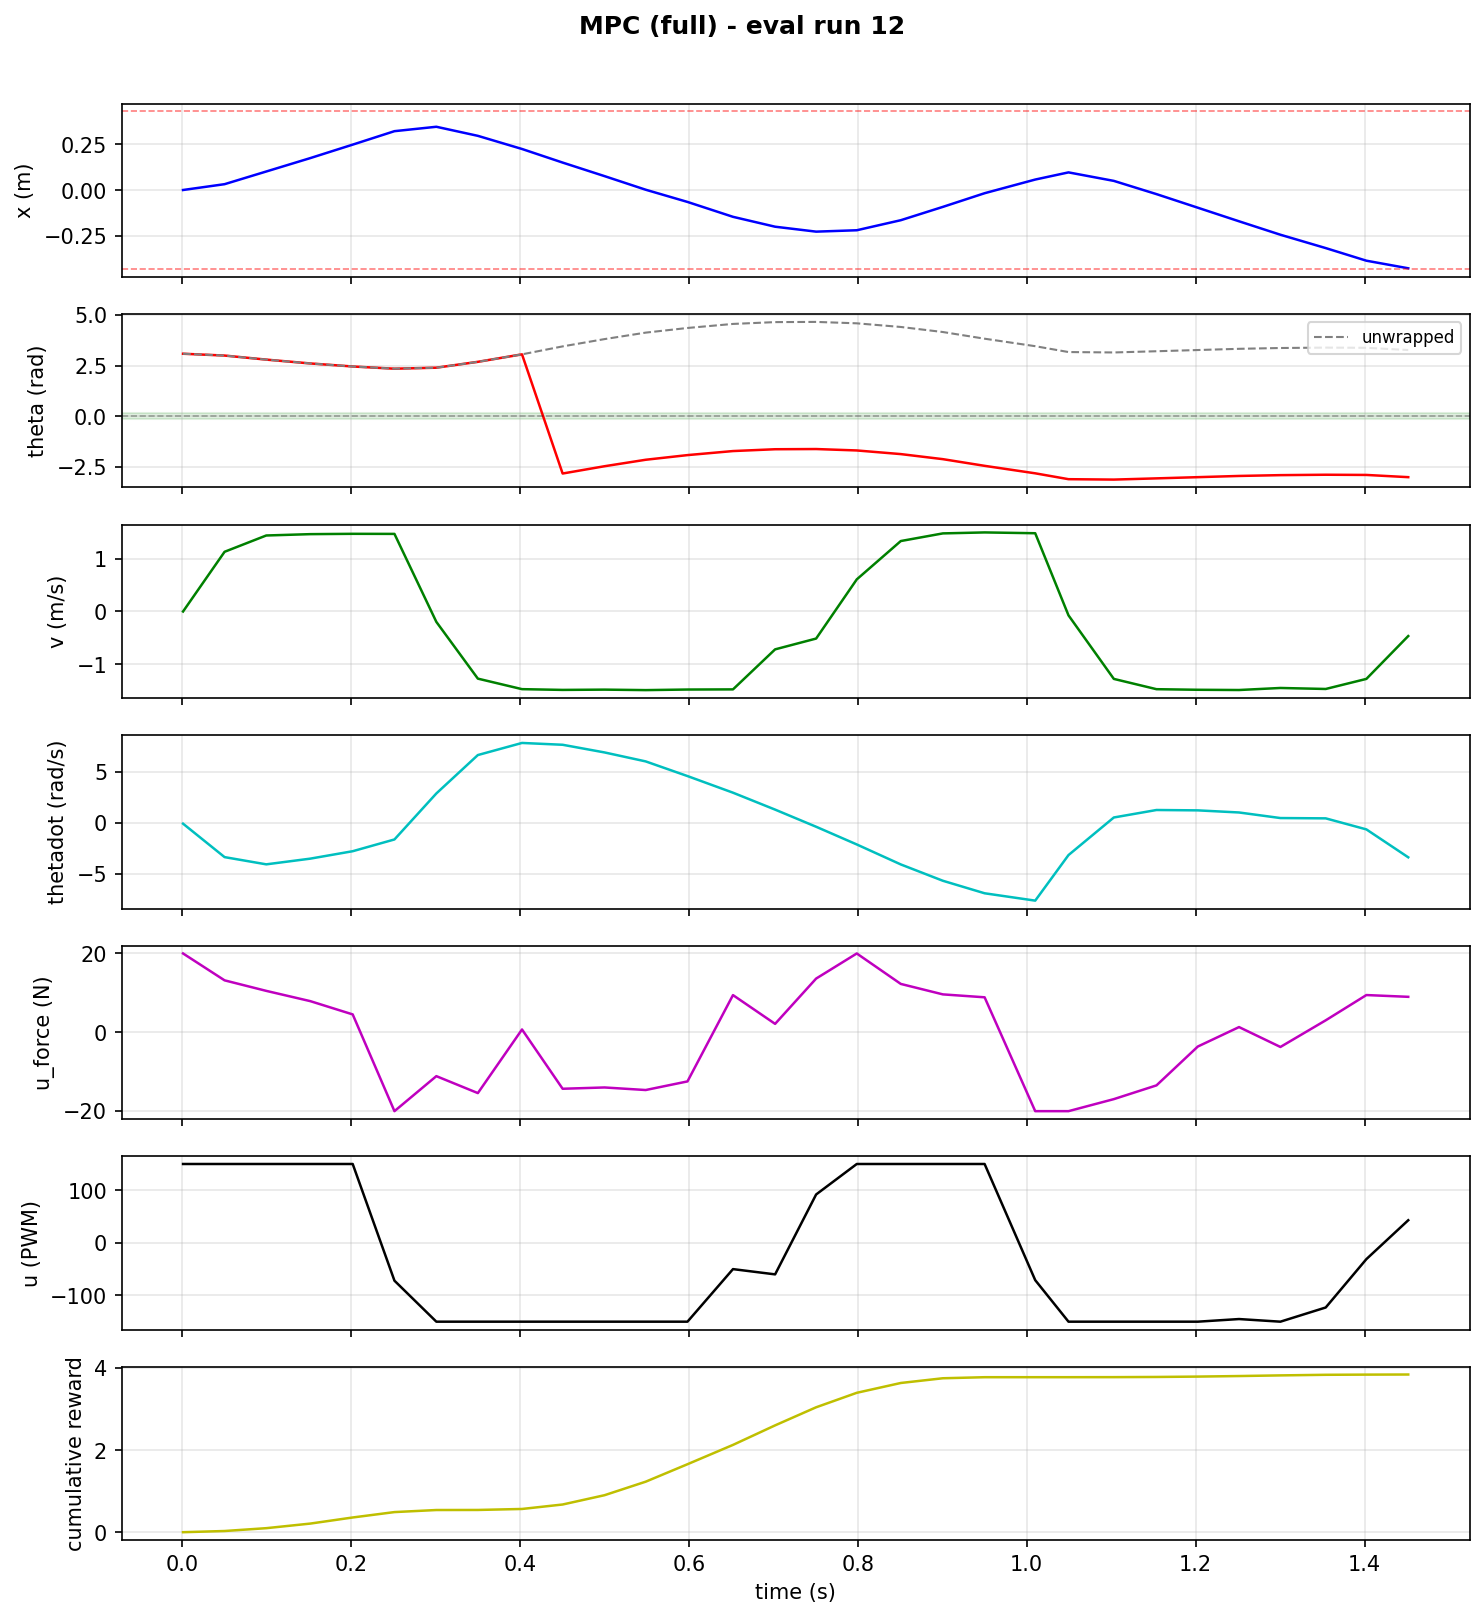

Source data for this figure (header and first rows):
step, time_s, x_counts, x_m, theta_rad, theta_unwrapped, v_counts_s, v_m_s, thetadot_rad_s, tripped, u_force_N, u_pwm, reward, cum_reward, upright, stabilized, solve_success, solve_retry, solve_time_ms, host_solve_ms
1, 0.0009676, 32.0, 0.00125, 3.09, 3.09, 0.0, 0.0, -0.078, 0, 20.0, 150, 0.005004, 0.005004, 0, 0, 1.0, 0.0, 0.3889, 0.6987
2, 0.05014, 844.0, 0.03297, 3.0, 3.0, 28919, 1.13, -3.364, 0, 13.18, 150, 0.02889, 0.03389, 0, 0, 0.0, 1.0, 2.336, 3.18
3, 0.09949, 2612, 0.102, 2.8, 2.8, 36815, 1.438, -4.074, 0, 10.51, 150, 0.069, 0.1029, 0, 0, 0.0, 1.0, 2.017, 2.969
4, 0.1516, 4482, 0.1751, 2.61, 2.61, 37464, 1.463, -3.514, 0, 7.909, 150, 0.1117, 0.2146, 0, 0, 1.0, 0.0, 0.969, 2.116
5, 0.2019, 6361, 0.2485, 2.46, 2.46, 37623, 1.47, -2.784, 0, 4.541, 150, 0.1486, 0.3632, 0, 0, 0.0, 1.0, 2.666, 3.549
6, 0.2513, 8239, 0.3218, 2.35, 2.35, 37585, 1.468, -1.628, 0, -20.0, -72, 0.1313, 0.4946, 0, 0, 0.0, 1.0, 2.868, 3.702
7, 0.3009, 8854, 0.3459, 2.4, 2.4, -5035, -0.1967, 2.892, 0, -11.12, -150, 0.05012, 0.5447, 0, 0, 0.0, 1.0, 2.984, 3.849
8, 0.3501, 7588, 0.2964, 2.69, 2.69, -32524, -1.27, 6.666, 0, -15.42, -150, 0.001663, 0.5463, 0, 0, 0.0, 1.0, 2.912, 3.777
9, 0.4023, 5754, 0.2248, 3.06, 3.06, -37620, -1.47, 7.855, 0, 0.7214, -150, 0.02408, 0.5704, 0, 0, 0.0, 1.0, 2.781, 3.523
10, 0.4504, 3858, 0.1507, -2.83, 3.453, -37984, -1.484, 7.676, 0, -14.32, -150, 0.1086, 0.679, 0, 0, 0.0, 1.0, 1.43, 2.257
11, 0.5, 1968, 0.07687, -2.47, 3.813, -37850, -1.479, 6.923, 0, -13.99, -150, 0.2263, 0.9053, 0, 0, 1.0, 0.0, 0.8011, 1.617
12, 0.5488, 71.0, 0.002773, -2.15, 4.133, -38084, -1.488, 6.042, 0, -14.64, -150, 0.3288, 1.234, 0, 0, 1.0, 0.0, 0.8282, 1.768
13, 0.5983, -1633, -0.06379, -1.92, 4.363, -37805, -1.477, 4.601, 0, -12.46, -150, 0.4252, 1.659, 0, 0, 0.0, 1.0, 1.659, 2.464
14, 0.6522, -3710, -0.1449, -1.72, 4.563, -37733, -1.474, 2.967, 0, 9.44, -50, 0.4702, 2.13, 0, 0, 0.0, 1.0, 2.384, 3.238
15, 0.7021, -5090, -0.1988, -1.63, 4.653, -18347, -0.7167, 1.304, 0, 2.144, -60, 0.4754, 2.605, 0, 0, 0.0, 1.0, 2.058, 2.962
16, 0.7506, -5778, -0.2257, -1.62, 4.663, -13111, -0.5121, -0.38, 0, 13.63, 92, 0.4402, 3.045, 0, 0, 0.0, 1.0, 1.64, 2.826
17, 0.7988, -5584, -0.2181, -1.69, 4.593, 15560, 0.6078, -2.12, 0, 20.0, 150, 0.3524, 3.398, 0, 0, 1.0, 0.0, 1.063, 1.843
18, 0.8509, -4183, -0.1634, -1.87, 4.413, 34127, 1.333, -4.083, 0, 12.27, 150, 0.239, 3.637, 0, 0, 1.0, 0.0, 0.6059, 1.364
19, 0.9007, -2325, -0.09082, -2.12, 4.163, 37829, 1.478, -5.687, 0, 9.623, 150, 0.1149, 3.751, 0, 0, 1.0, 0.0, 0.7601, 1.829
20, 0.9501, -417.0, -0.01629, -2.45, 3.833, 38298, 1.496, -6.917, 0, 8.883, 150, 0.02563, 3.777, 0, 0, 1.0, 0.0, 1.234, 2.061
21, 1.01, 1489, 0.05816, -2.82, 3.463, 37907, 1.481, -7.64, 0, -20.0, -71, 0.0002495, 3.777, 0, 0, 0.0, 1.0, 3.114, 4.049
22, 1.049, 2489, 0.09723, -3.11, 3.173, -1876, -0.07328, -3.162, 0, -20.0, -150, 3.359702805183887e-05, 3.777, 0, 0, 1.0, 0.0, 1.106, 2.139
23, 1.103, 1303, 0.0509, -3.13, 3.153, -32655, -1.276, 0.531, 0, -16.95, -150, 0.001281, 3.779, 0, 0, 0.0, 1.0, 2.575, 3.527
24, 1.154, -544.0, -0.02125, -3.07, 3.213, -37638, -1.47, 1.266, 0, -13.46, -150, 0.004323, 3.783, 0, 0, 0.0, 1.0, 3.056, 4.174
25, 1.203, -2441, -0.09535, -3.01, 3.273, -37921, -1.481, 1.23, 0, -3.603, -150, 0.009149, 3.792, 0, 0, 0.0, 1.0, 3.076, 3.987
26, 1.251, -4335, -0.1693, -2.95, 3.333, -38037, -1.486, 1.023, 0, 1.329, -145, 0.01335, 3.805, 0, 0, 0.0, 1.0, 3.202, 4.171
27, 1.3, -6210, -0.2426, -2.91, 3.373, -37048, -1.447, 0.475, 0, -3.718, -150, 0.01574, 3.821, 0, 0, 0.0, 1.0, 3.231, 4.15
28, 1.354, -8073, -0.3154, -2.89, 3.393, -37532, -1.466, 0.445, 0, 3.046, -123, 0.01452, 3.836, 0, 0, 0.0, 1.0, 3.141, 4.154
29, 1.402, -9832, -0.3841, -2.9, 3.383, -32656, -1.276, -0.64, 0, 9.452, -31, 0.004323, 3.84, 0, 0, 0.0, 1.0, 2.8, 3.588
30, 1.452, -10892, -0.4255, -3.01, 3.273, -11898, -0.4648, -3.383, 0, 9.003, 43, 0.002578, 3.843, 0, 0, 0.0, 1.0, 3.109, 3.948
# controller: mpc
# planner: full
# eval_run: 12
# control_dt_s: 0.049
# steps: 30
# max_steps: 204
# episode_s: 1.47
# episodic_return: 3.8426
# rl_return: 3.8426
# mean_reward_per_step: 0.1281
# terminated_by_trip: 1
# stabilized: 0
# stabilized_at_s: None
# longest_upright_s: 0.0
# upright_s: 0.0
# upright_fraction_total: 0.0
# stabilized_s: 0.0
# reward_integral: 0.1883
# theta_abs_integral: 3.7573
# theta_abs_mean: 2.556
# swingup_time_s: nan
# post_swingup_s: 0.0
# theta_std_post: nan
# thetadot_rms_post: nan
# swings_per_s: nan
# u_reversals_per_s: nan
# stabilized_at_step: None
# stabilized_steps: 0
# longest_upright_steps: 0
# upright_fraction: 0.0
... 11 more rows
